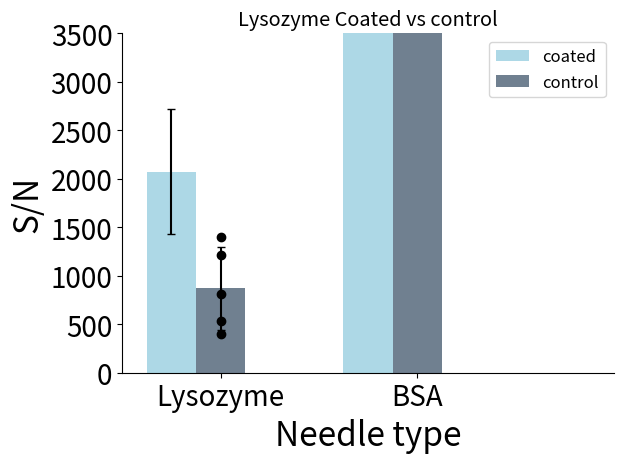

Source code (Python):
import matplotlib
import matplotlib.pyplot as plt
import numpy as np
import os
from matplotlib import rcParams

#path = "Z:\\Group Share\\Marius Kostelic\\EVEN More mixed lipids\\Peptide\\LL37\\hamilton Bacterial"
#os.chdir(path)

#file1 = "DPPG 3to1 yvalues .txt"
#file2 = "DPPG SOPE POCL 3to1 yvalues.txt"
#file3 = "DPPG_9to1_LL37.txt"

ydataA = 2074.835, 114213
yerrA = 641.911, 45860
ydataB = 868.791, 20302
yerrB = 427.672, 9510
#ydataC = 14573.54
#yerrC = 7677.48

labels = ['Lysozyme','BSA']# 'control']# '6', '7', '8', '9', '10', '11', '12', '13', '14']

yvals1= [23031, 23365, 19458, 36935, 44919], [144714, 71804, 66268, 115910, 172372]
yvals2 = [806.735, 1396.274, 531.190, 1209.465, 400.292], [30207, 12430, 8796, 21540, 28535]

x = np.arange(len(labels))  # the label locations
width = 0.25  # the width of the bars

fig, ax = plt.subplots()
rects1 = ax.bar(x-width, ydataA, width, color='lightblue', label='coated', yerr=yerrA, capsize=3.0)
rects2 = ax.bar(x, ydataB, width, color='slategray', label='control', yerr=yerrB, capsize=3.0)
#rects3 = ax.bar(x+width, ydataC, width,color='steelblue', label='C', yerr=yerrC, capsize=3.0)
ax.plot((x-width)* np.ones(len(yvals1)), yvals1, marker="o", linestyle=" ", color="black")
ax.plot((x)* np.ones(len(yvals2)), yvals2, marker="o", linestyle=" ", color="black")
rcParams['font.size']=12
rcParams['ps.fonttype'] = 42
rcParams['pdf.fonttype']=42
# Add some text for labels, title and custom x-axis tick labels, etc.
ax.set_ylabel('S/N', size=24)
ax.set_xlabel('Needle type', size=24)
#ax.set_yticklabels(np.arange(0, 30001, step=(25)))
ax.set_title('Lysozyme Coated vs control')
ax.set_xticks(x)
ax.set_xticklabels(labels)
ax.legend()
plt.xticks(size=20)
plt.xlim(-0.5,len(labels))
plt.ylim(top=3500.0)
plt.ylim(bottom=0.0)
plt.yticks(np.arange(0, 3500.1, step=500), size=20)
ax.spines['right'].set_visible(False)
ax.spines['top'].set_visible(False)
fig.tight_layout()

plt.show()
